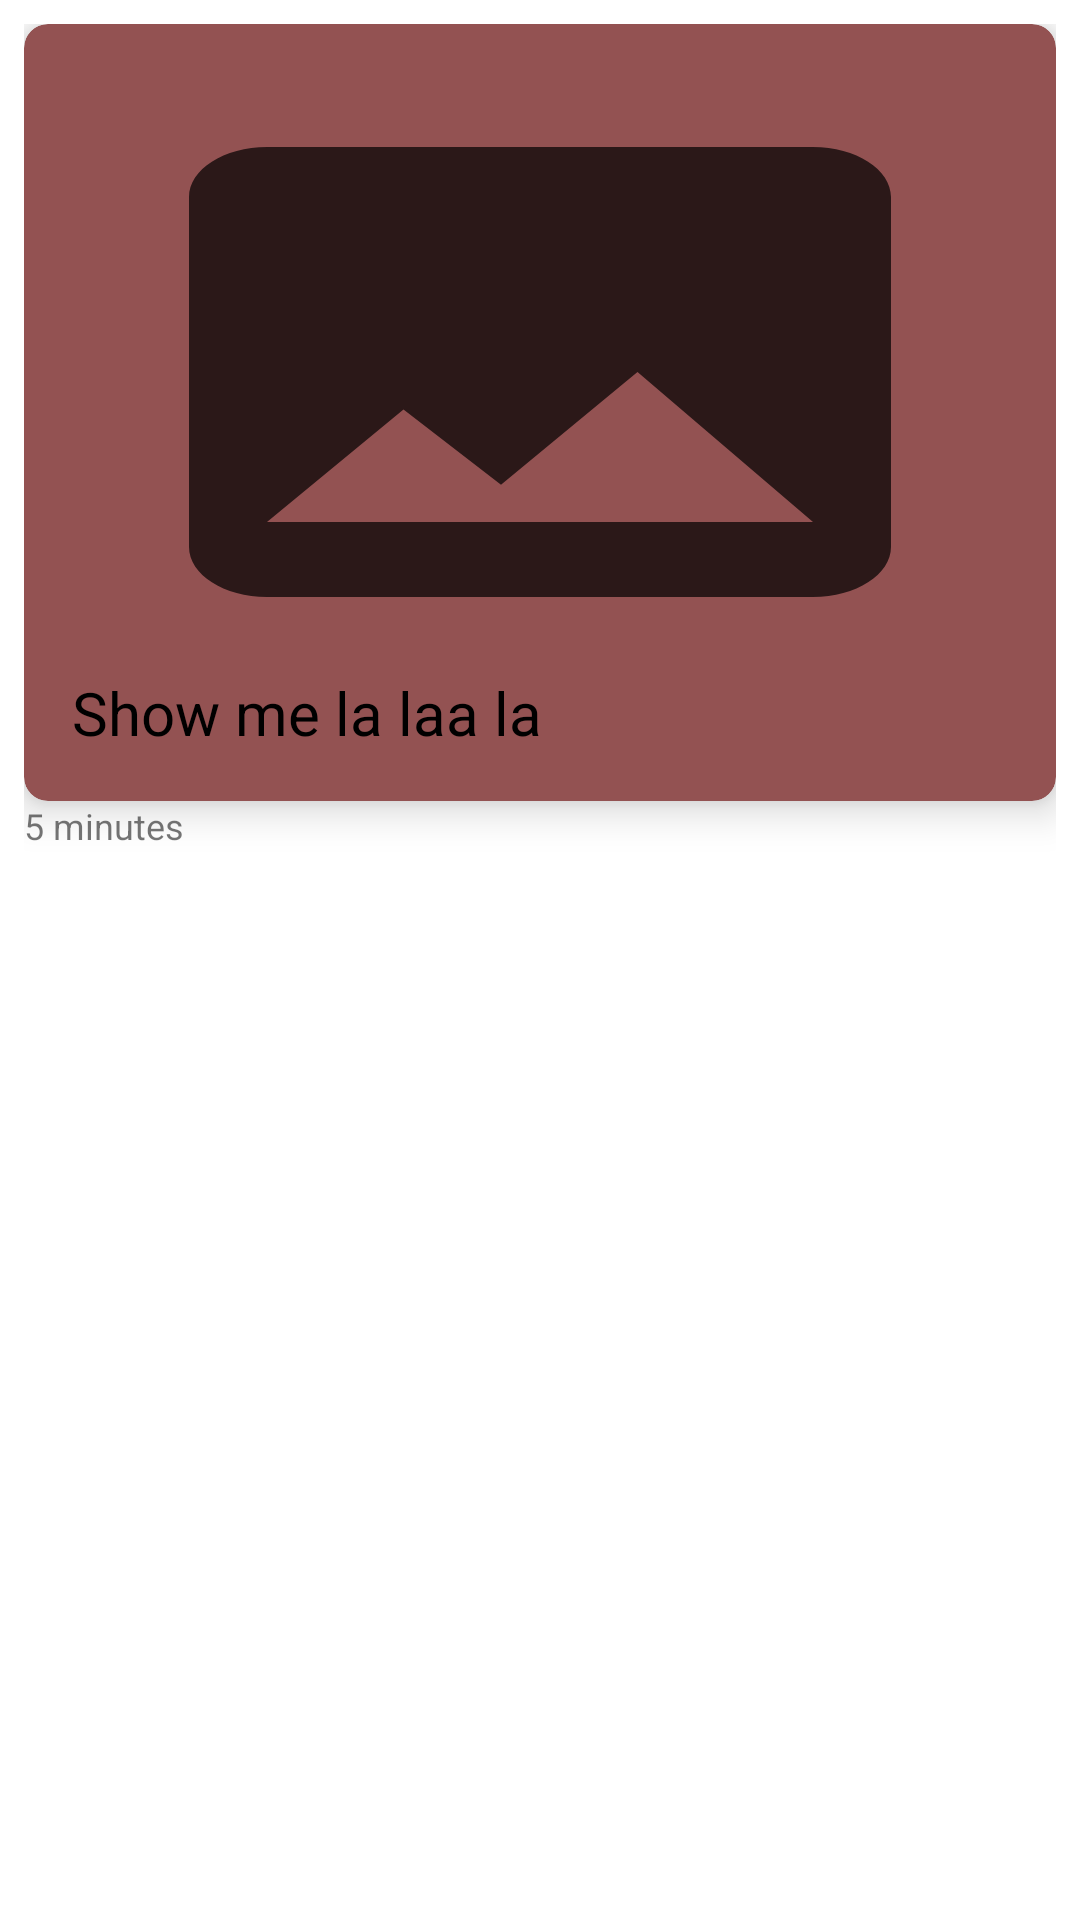

Here is an Android app screen rendered from its layout file. Give the layout XML and the strings, colors and styles it references.
<!-- AndroidManifest.xml: application theme Theme.CH -->
<!-- res/layout/layout_message_picture_friend.xml -->
<?xml version="1.0" encoding="utf-8"?>
<LinearLayout xmlns:android="http://schemas.android.com/apk/res/android"
    android:layout_width="match_parent"
    android:layout_height="wrap_content"
    xmlns:app="http://schemas.android.com/apk/res-auto"
    android:orientation="vertical"
    android:padding="8dp">

    <androidx.cardview.widget.CardView
        android:layout_width="match_parent"
        android:layout_height="wrap_content"
        android:layout_gravity="right"
        app:cardBackgroundColor="#935252"
        app:cardCornerRadius="8dp"
        app:cardElevation="8dp">

        <LinearLayout
            android:layout_width="match_parent"
            android:layout_height="wrap_content"
            android:orientation="vertical"
            android:padding="16dp">

            <ImageView
                android:layout_width="match_parent"
                android:layout_height="200dp"
                android:scaleType="fitXY"
                android:src="@drawable/baseline_image_24"
                android:id="@+id/img_preview"/>

            <TextView
                android:layout_width="wrap_content"
                android:layout_height="wrap_content"
                android:id="@+id/txt_chat_message"
                android:layout_gravity="center_vertical"
                android:layout_marginRight="4dp"
                android:textSize="20sp"
                android:text="Show me la laa la"
                android:textColor="@color/black"/>


        </LinearLayout>

    </androidx.cardview.widget.CardView>

    <TextView
        android:layout_width="match_parent"
        android:layout_height="wrap_content"
        android:id="@+id/txt_time"
        android:text="5 minutes"
        android:textSize="12sp"/>

</LinearLayout>
<!-- resources referenced by this layout -->
<resources>
  <color name="black">#FF000000</color>
  <!-- drawable baseline_image_24 (drawable) -->
  <vector android:alpha="0.71" android:height="24dp"
      android:tint="#000000" android:viewportHeight="24"
      android:viewportWidth="24" android:width="24dp" xmlns:android="http://schemas.android.com/apk/res/android">
      <path android:fillColor="@android:color/white" android:pathData="M21,19V5c0,-1.1 -0.9,-2 -2,-2H5c-1.1,0 -2,0.9 -2,2v14c0,1.1 0.9,2 2,2h14c1.1,0 2,-0.9 2,-2zM8.5,13.5l2.5,3.01L14.5,12l4.5,6H5l3.5,-4.5z"/>
  </vector>
  <style name="Theme.CH" parent="Theme.MaterialComponents.DayNight.NoActionBar">
          
          <item name="colorPrimary">@color/purple_500</item>
          <item name="colorPrimaryVariant">@color/purple_700</item>
          <item name="colorOnPrimary">@color/white</item>
          
          <item name="colorSecondary">@color/teal_200</item>
          <item name="colorSecondaryVariant">@color/teal_700</item>
          <item name="colorOnSecondary">@color/black</item>
          
          <item name="android:statusBarColor">?attr/colorPrimaryVariant</item>
          
      </style>
  <color name="purple_500">#FF6200EE</color>
  <color name="purple_700">#FF3700B3</color>
  <color name="white">#FFFFFFFF</color>
  <color name="teal_200">#FF03DAC5</color>
  <color name="teal_700">#FF018786</color>
</resources>
